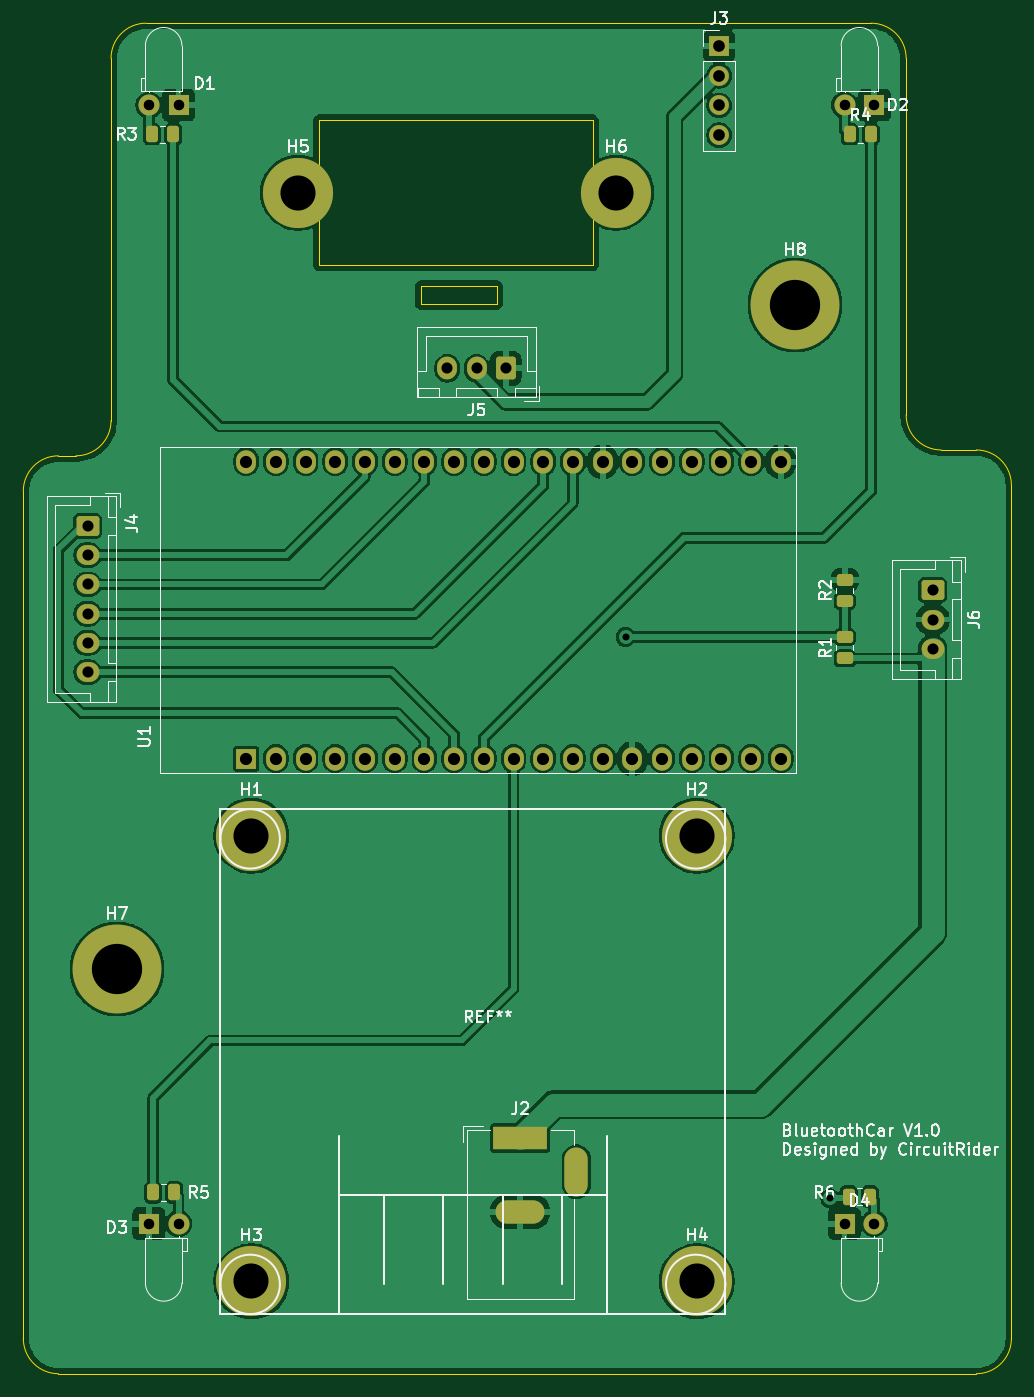
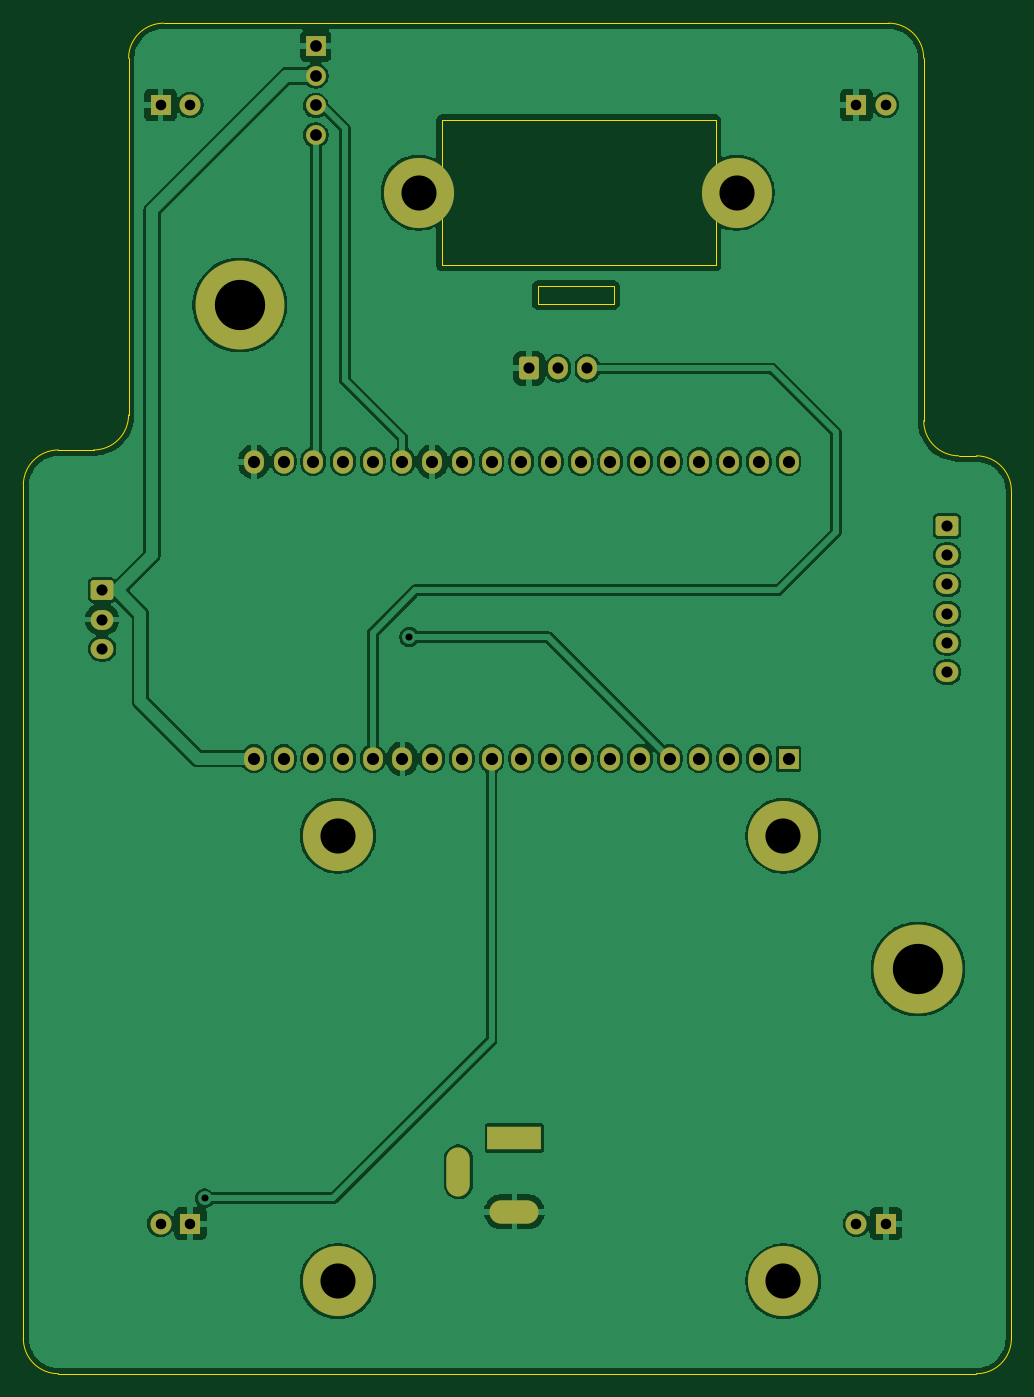
Circuit board: 11 layer files. Board 84.5 x 115.5 mm.
- bottom_copper: BluetoothCar-B_Cu.gbl (136083 bytes)
- bottom_mask: BluetoothCar-B_Mask.gbs (3784 bytes)
- paste: BluetoothCar-B_Paste.gbp (455 bytes)
- bottom_silk: BluetoothCar-B_Silkscreen.gbo (456 bytes)
- outline: BluetoothCar-Edge_Cuts.gm1 (1728 bytes)
- top_copper: BluetoothCar-F_Cu.gtl (154500 bytes)
- top_mask: BluetoothCar-F_Mask.gts (4531 bytes)
- paste: BluetoothCar-F_Paste.gtp (2130 bytes)
- top_silk: BluetoothCar-F_Silkscreen.gto (51881 bytes)
- drill: BluetoothCar-NPTH.drl (269 bytes)
- drill: BluetoothCar-PTH.drl (1835 bytes)

=== bottom_copper: BluetoothCar-B_Cu.gbl (136083 bytes, source omitted) ===
=== bottom_mask: BluetoothCar-B_Mask.gbs ===
%TF.GenerationSoftware,KiCad,Pcbnew,9.0.6*%
%TF.CreationDate,2026-01-09T17:56:28+07:00*%
%TF.ProjectId,BluetoothCar,426c7565-746f-46f7-9468-4361722e6b69,rev?*%
%TF.SameCoordinates,Original*%
%TF.FileFunction,Soldermask,Bot*%
%TF.FilePolarity,Negative*%
%FSLAX46Y46*%
G04 Gerber Fmt 4.6, Leading zero omitted, Abs format (unit mm)*
G04 Created by KiCad (PCBNEW 9.0.6) date 2026-01-09 17:56:28*
%MOMM*%
%LPD*%
G01*
G04 APERTURE LIST*
G04 Aperture macros list*
%AMRoundRect*
0 Rectangle with rounded corners*
0 $1 Rounding radius*
0 $2 $3 $4 $5 $6 $7 $8 $9 X,Y pos of 4 corners*
0 Add a 4 corners polygon primitive as box body*
4,1,4,$2,$3,$4,$5,$6,$7,$8,$9,$2,$3,0*
0 Add four circle primitives for the rounded corners*
1,1,$1+$1,$2,$3*
1,1,$1+$1,$4,$5*
1,1,$1+$1,$6,$7*
1,1,$1+$1,$8,$9*
0 Add four rect primitives between the rounded corners*
20,1,$1+$1,$2,$3,$4,$5,0*
20,1,$1+$1,$4,$5,$6,$7,0*
20,1,$1+$1,$6,$7,$8,$9,0*
20,1,$1+$1,$8,$9,$2,$3,0*%
G04 Aperture macros list end*
%ADD10C,7.600000*%
%ADD11RoundRect,0.250000X0.600000X0.725000X-0.600000X0.725000X-0.600000X-0.725000X0.600000X-0.725000X0*%
%ADD12O,1.700000X1.950000*%
%ADD13C,6.000000*%
%ADD14R,1.700000X1.700000*%
%ADD15C,1.700000*%
%ADD16R,1.800000X1.800000*%
%ADD17C,1.800000*%
%ADD18RoundRect,0.250000X-0.725000X0.600000X-0.725000X-0.600000X0.725000X-0.600000X0.725000X0.600000X0*%
%ADD19O,1.950000X1.700000*%
%ADD20R,4.600000X2.000000*%
%ADD21O,4.200000X2.000000*%
%ADD22O,2.000000X4.200000*%
%ADD23O,1.700000X2.000000*%
G04 APERTURE END LIST*
D10*
%TO.C,H8*%
X136500000Y-69600000D03*
%TD*%
%TO.C,H7*%
X78500000Y-126400000D03*
%TD*%
D11*
%TO.C,J5*%
X111760000Y-75025000D03*
D12*
X109260000Y-75025000D03*
X106760000Y-75025000D03*
%TD*%
D13*
%TO.C,H4*%
X128100000Y-153100000D03*
%TD*%
D14*
%TO.C,J3*%
X130000000Y-47460000D03*
D15*
X130000000Y-50000000D03*
X130000000Y-52540000D03*
X130000000Y-55080000D03*
%TD*%
D16*
%TO.C,D2*%
X143270000Y-52500000D03*
D17*
X140730000Y-52500000D03*
%TD*%
D13*
%TO.C,H3*%
X90000000Y-153100000D03*
%TD*%
%TO.C,H6*%
X121200000Y-60000000D03*
%TD*%
D16*
%TO.C,D3*%
X81230000Y-148165000D03*
D17*
X83770000Y-148165000D03*
%TD*%
D18*
%TO.C,J4*%
X76000000Y-88500000D03*
D19*
X76000000Y-91000000D03*
X76000000Y-93500000D03*
X76000000Y-96000000D03*
X76000000Y-98500000D03*
X76000000Y-101000000D03*
%TD*%
D20*
%TO.C,J2*%
X113000000Y-140845000D03*
D21*
X113000000Y-147145000D03*
D22*
X117800000Y-143745000D03*
%TD*%
D13*
%TO.C,H2*%
X128100000Y-115000000D03*
%TD*%
%TO.C,H1*%
X90000000Y-115000000D03*
%TD*%
D16*
%TO.C,D4*%
X140730000Y-148165000D03*
D17*
X143270000Y-148165000D03*
%TD*%
D13*
%TO.C,H5*%
X94000000Y-60000000D03*
%TD*%
D18*
%TO.C,J6*%
X148260000Y-94000000D03*
D19*
X148260000Y-96500000D03*
X148260000Y-99000000D03*
%TD*%
D16*
%TO.C,D1*%
X83770000Y-52500000D03*
D17*
X81230000Y-52500000D03*
%TD*%
D14*
%TO.C,U1*%
X89560000Y-108400000D03*
D23*
X92100000Y-108400000D03*
X94640000Y-108400000D03*
X97180000Y-108400000D03*
X99720000Y-108400000D03*
X102260000Y-108400000D03*
X104800000Y-108400000D03*
X107340000Y-108400000D03*
X109880000Y-108400000D03*
X112420000Y-108400000D03*
X114960000Y-108400000D03*
X117500000Y-108400000D03*
X120040000Y-108400000D03*
X122580000Y-108400000D03*
X125120000Y-108400000D03*
X127660000Y-108400000D03*
X130200000Y-108400000D03*
X132740000Y-108400000D03*
X135280000Y-108400000D03*
X89560000Y-83000000D03*
X92100000Y-83000000D03*
X94640000Y-83000000D03*
X97180000Y-83000000D03*
X99720000Y-83000000D03*
X102260000Y-83000000D03*
X104800000Y-83000000D03*
X107340000Y-83000000D03*
X109880000Y-83000000D03*
X112420000Y-83000000D03*
X114960000Y-83000000D03*
X117500000Y-83000000D03*
X120040000Y-83000000D03*
X122580000Y-83000000D03*
X125120000Y-83000000D03*
X127660000Y-83000000D03*
X130200000Y-83000000D03*
X132740000Y-83000000D03*
X135280000Y-83000000D03*
%TD*%
M02*

=== paste: BluetoothCar-B_Paste.gbp ===
%TF.GenerationSoftware,KiCad,Pcbnew,9.0.6*%
%TF.CreationDate,2026-01-09T17:56:27+07:00*%
%TF.ProjectId,BluetoothCar,426c7565-746f-46f7-9468-4361722e6b69,rev?*%
%TF.SameCoordinates,Original*%
%TF.FileFunction,Paste,Bot*%
%TF.FilePolarity,Positive*%
%FSLAX46Y46*%
G04 Gerber Fmt 4.6, Leading zero omitted, Abs format (unit mm)*
G04 Created by KiCad (PCBNEW 9.0.6) date 2026-01-09 17:56:27*
%MOMM*%
%LPD*%
G01*
G04 APERTURE LIST*
G04 APERTURE END LIST*
M02*

=== bottom_silk: BluetoothCar-B_Silkscreen.gbo ===
%TF.GenerationSoftware,KiCad,Pcbnew,9.0.6*%
%TF.CreationDate,2026-01-09T17:56:27+07:00*%
%TF.ProjectId,BluetoothCar,426c7565-746f-46f7-9468-4361722e6b69,rev?*%
%TF.SameCoordinates,Original*%
%TF.FileFunction,Legend,Bot*%
%TF.FilePolarity,Positive*%
%FSLAX46Y46*%
G04 Gerber Fmt 4.6, Leading zero omitted, Abs format (unit mm)*
G04 Created by KiCad (PCBNEW 9.0.6) date 2026-01-09 17:56:27*
%MOMM*%
%LPD*%
G01*
G04 APERTURE LIST*
G04 APERTURE END LIST*
M02*

=== outline: BluetoothCar-Edge_Cuts.gm1 ===
%TF.GenerationSoftware,KiCad,Pcbnew,9.0.6*%
%TF.CreationDate,2026-01-09T17:56:28+07:00*%
%TF.ProjectId,BluetoothCar,426c7565-746f-46f7-9468-4361722e6b69,rev?*%
%TF.SameCoordinates,Original*%
%TF.FileFunction,Profile,NP*%
%FSLAX46Y46*%
G04 Gerber Fmt 4.6, Leading zero omitted, Abs format (unit mm)*
G04 Created by KiCad (PCBNEW 9.0.6) date 2026-01-09 17:56:28*
%MOMM*%
%LPD*%
G01*
G04 APERTURE LIST*
%TA.AperFunction,Profile*%
%ADD10C,0.050000*%
%TD*%
G04 APERTURE END LIST*
D10*
X95800000Y-53800000D02*
X119200000Y-53800000D01*
X119200000Y-66200000D01*
X95800000Y-66200000D01*
X95800000Y-53800000D01*
X155000000Y-158000000D02*
X155000000Y-85000000D01*
X78000000Y-48500000D02*
X78000000Y-79500000D01*
X143000000Y-45500000D02*
X81000000Y-45500000D01*
X143000000Y-45500000D02*
G75*
G02*
X146000000Y-48500000I0J-3000000D01*
G01*
X146000000Y-79000000D02*
X146000000Y-48500000D01*
X73500000Y-161000000D02*
G75*
G02*
X70500000Y-158000000I0J3000000D01*
G01*
X73500000Y-161000000D02*
X152000000Y-161000000D01*
X78000000Y-48500000D02*
G75*
G02*
X81000000Y-45500000I3000000J0D01*
G01*
X152000000Y-82000000D02*
X149000000Y-82000000D01*
X155000000Y-158000000D02*
G75*
G02*
X152000000Y-161000000I-3000000J0D01*
G01*
X70500000Y-85500000D02*
G75*
G02*
X73500000Y-82500000I3000000J0D01*
G01*
X75000000Y-82500000D02*
X73500000Y-82500000D01*
X78000000Y-79500000D02*
G75*
G02*
X75000000Y-82500000I-3000000J0D01*
G01*
X149000000Y-82000000D02*
G75*
G02*
X146000000Y-79000000I0J3000000D01*
G01*
X70500000Y-85500000D02*
X70500000Y-158000000D01*
X104500000Y-68000000D02*
X111000000Y-68000000D01*
X111000000Y-69500000D01*
X104500000Y-69500000D01*
X104500000Y-68000000D01*
X152000000Y-82000000D02*
G75*
G02*
X155000000Y-85000000I0J-3000000D01*
G01*
M02*

=== top_copper: BluetoothCar-F_Cu.gtl (154500 bytes, source omitted) ===
=== top_mask: BluetoothCar-F_Mask.gts ===
%TF.GenerationSoftware,KiCad,Pcbnew,9.0.6*%
%TF.CreationDate,2026-01-09T17:56:28+07:00*%
%TF.ProjectId,BluetoothCar,426c7565-746f-46f7-9468-4361722e6b69,rev?*%
%TF.SameCoordinates,Original*%
%TF.FileFunction,Soldermask,Top*%
%TF.FilePolarity,Negative*%
%FSLAX46Y46*%
G04 Gerber Fmt 4.6, Leading zero omitted, Abs format (unit mm)*
G04 Created by KiCad (PCBNEW 9.0.6) date 2026-01-09 17:56:28*
%MOMM*%
%LPD*%
G01*
G04 APERTURE LIST*
G04 Aperture macros list*
%AMRoundRect*
0 Rectangle with rounded corners*
0 $1 Rounding radius*
0 $2 $3 $4 $5 $6 $7 $8 $9 X,Y pos of 4 corners*
0 Add a 4 corners polygon primitive as box body*
4,1,4,$2,$3,$4,$5,$6,$7,$8,$9,$2,$3,0*
0 Add four circle primitives for the rounded corners*
1,1,$1+$1,$2,$3*
1,1,$1+$1,$4,$5*
1,1,$1+$1,$6,$7*
1,1,$1+$1,$8,$9*
0 Add four rect primitives between the rounded corners*
20,1,$1+$1,$2,$3,$4,$5,0*
20,1,$1+$1,$4,$5,$6,$7,0*
20,1,$1+$1,$6,$7,$8,$9,0*
20,1,$1+$1,$8,$9,$2,$3,0*%
G04 Aperture macros list end*
%ADD10C,7.600000*%
%ADD11RoundRect,0.250000X0.600000X0.725000X-0.600000X0.725000X-0.600000X-0.725000X0.600000X-0.725000X0*%
%ADD12O,1.700000X1.950000*%
%ADD13C,6.000000*%
%ADD14RoundRect,0.250000X-0.262500X-0.450000X0.262500X-0.450000X0.262500X0.450000X-0.262500X0.450000X0*%
%ADD15R,1.700000X1.700000*%
%ADD16C,1.700000*%
%ADD17R,1.800000X1.800000*%
%ADD18C,1.800000*%
%ADD19RoundRect,0.250000X0.450000X-0.262500X0.450000X0.262500X-0.450000X0.262500X-0.450000X-0.262500X0*%
%ADD20RoundRect,0.250000X-0.725000X0.600000X-0.725000X-0.600000X0.725000X-0.600000X0.725000X0.600000X0*%
%ADD21O,1.950000X1.700000*%
%ADD22R,4.600000X2.000000*%
%ADD23O,4.200000X2.000000*%
%ADD24O,2.000000X4.200000*%
%ADD25RoundRect,0.250000X0.262500X0.450000X-0.262500X0.450000X-0.262500X-0.450000X0.262500X-0.450000X0*%
%ADD26O,1.700000X2.000000*%
G04 APERTURE END LIST*
D10*
%TO.C,H8*%
X136500000Y-69600000D03*
%TD*%
%TO.C,H7*%
X78500000Y-126400000D03*
%TD*%
D11*
%TO.C,J5*%
X111760000Y-75025000D03*
D12*
X109260000Y-75025000D03*
X106760000Y-75025000D03*
%TD*%
D13*
%TO.C,H4*%
X128100000Y-153100000D03*
%TD*%
D14*
%TO.C,R4*%
X141175000Y-55000000D03*
X143000000Y-55000000D03*
%TD*%
D15*
%TO.C,J3*%
X130000000Y-47460000D03*
D16*
X130000000Y-50000000D03*
X130000000Y-52540000D03*
X130000000Y-55080000D03*
%TD*%
D17*
%TO.C,D2*%
X143270000Y-52500000D03*
D18*
X140730000Y-52500000D03*
%TD*%
D19*
%TO.C,R2*%
X140760000Y-94912500D03*
X140760000Y-93087500D03*
%TD*%
D13*
%TO.C,H3*%
X90000000Y-153100000D03*
%TD*%
%TO.C,H6*%
X121200000Y-60000000D03*
%TD*%
D14*
%TO.C,R3*%
X81500000Y-55000000D03*
X83325000Y-55000000D03*
%TD*%
D17*
%TO.C,D3*%
X81230000Y-148165000D03*
D18*
X83770000Y-148165000D03*
%TD*%
D20*
%TO.C,J4*%
X76000000Y-88500000D03*
D21*
X76000000Y-91000000D03*
X76000000Y-93500000D03*
X76000000Y-96000000D03*
X76000000Y-98500000D03*
X76000000Y-101000000D03*
%TD*%
D22*
%TO.C,J2*%
X113000000Y-140845000D03*
D23*
X113000000Y-147145000D03*
D24*
X117800000Y-143745000D03*
%TD*%
D13*
%TO.C,H2*%
X128100000Y-115000000D03*
%TD*%
%TO.C,H1*%
X90000000Y-115000000D03*
%TD*%
D19*
%TO.C,R1*%
X140760000Y-99825000D03*
X140760000Y-98000000D03*
%TD*%
D17*
%TO.C,D4*%
X140730000Y-148165000D03*
D18*
X143270000Y-148165000D03*
%TD*%
D13*
%TO.C,H5*%
X94000000Y-60000000D03*
%TD*%
D20*
%TO.C,J6*%
X148260000Y-94000000D03*
D21*
X148260000Y-96500000D03*
X148260000Y-99000000D03*
%TD*%
D25*
%TO.C,R6*%
X142912500Y-145845000D03*
X141087500Y-145845000D03*
%TD*%
D17*
%TO.C,D1*%
X83770000Y-52500000D03*
D18*
X81230000Y-52500000D03*
%TD*%
D25*
%TO.C,R5*%
X83412500Y-145500000D03*
X81587500Y-145500000D03*
%TD*%
D15*
%TO.C,U1*%
X89560000Y-108400000D03*
D26*
X92100000Y-108400000D03*
X94640000Y-108400000D03*
X97180000Y-108400000D03*
X99720000Y-108400000D03*
X102260000Y-108400000D03*
X104800000Y-108400000D03*
X107340000Y-108400000D03*
X109880000Y-108400000D03*
X112420000Y-108400000D03*
X114960000Y-108400000D03*
X117500000Y-108400000D03*
X120040000Y-108400000D03*
X122580000Y-108400000D03*
X125120000Y-108400000D03*
X127660000Y-108400000D03*
X130200000Y-108400000D03*
X132740000Y-108400000D03*
X135280000Y-108400000D03*
X89560000Y-83000000D03*
X92100000Y-83000000D03*
X94640000Y-83000000D03*
X97180000Y-83000000D03*
X99720000Y-83000000D03*
X102260000Y-83000000D03*
X104800000Y-83000000D03*
X107340000Y-83000000D03*
X109880000Y-83000000D03*
X112420000Y-83000000D03*
X114960000Y-83000000D03*
X117500000Y-83000000D03*
X120040000Y-83000000D03*
X122580000Y-83000000D03*
X125120000Y-83000000D03*
X127660000Y-83000000D03*
X130200000Y-83000000D03*
X132740000Y-83000000D03*
X135280000Y-83000000D03*
%TD*%
M02*

=== paste: BluetoothCar-F_Paste.gtp (2130 bytes, source withheld) ===
=== top_silk: BluetoothCar-F_Silkscreen.gto (51881 bytes, source omitted) ===
=== drill: BluetoothCar-NPTH.drl ===
M48
; DRILL file {KiCad 9.0.6} date 2026-01-09T17:56:32+0700
; FORMAT={-:-/ absolute / metric / decimal}
; #@! TF.CreationDate,2026-01-09T17:56:32+07:00
; #@! TF.GenerationSoftware,Kicad,Pcbnew,9.0.6
; #@! TF.FileFunction,NonPlated,1,2,NPTH
FMAT,2
METRIC
%
G90
G05
M30

=== drill: BluetoothCar-PTH.drl ===
M48
; DRILL file {KiCad 9.0.6} date 2026-01-09T17:56:32+0700
; FORMAT={-:-/ absolute / metric / decimal}
; #@! TF.CreationDate,2026-01-09T17:56:32+07:00
; #@! TF.GenerationSoftware,Kicad,Pcbnew,9.0.6
; #@! TF.FileFunction,Plated,1,2,PTH
FMAT,2
METRIC
; #@! TA.AperFunction,Plated,PTH,ViaDrill
T1C0.600
; #@! TA.AperFunction,Plated,PTH,ComponentDrill
T2C0.900
; #@! TA.AperFunction,Plated,PTH,ComponentDrill
T3C0.950
; #@! TA.AperFunction,Plated,PTH,ComponentDrill
T4C1.000
; #@! TA.AperFunction,Plated,PTH,ComponentDrill
T5C1.040
; #@! TA.AperFunction,Plated,PTH,ComponentDrill
T6C3.000
; #@! TA.AperFunction,Plated,PTH,ComponentDrill
T7C4.300
%
G90
G05
T1
X122.0Y-98.0
X139.5Y-146.0
T2
X81.23Y-52.5
X81.23Y-148.165
X83.77Y-52.5
X83.77Y-148.165
X140.73Y-52.5
X140.73Y-148.165
X143.27Y-52.5
X143.27Y-148.165
T3
X76.0Y-88.5
X76.0Y-91.0
X76.0Y-93.5
X76.0Y-96.0
X76.0Y-98.5
X76.0Y-101.0
X106.76Y-75.025
X109.26Y-75.025
X111.76Y-75.025
X148.26Y-94.0
X148.26Y-96.5
X148.26Y-99.0
T4
X130.0Y-47.46
X130.0Y-50.0
X130.0Y-52.54
X130.0Y-55.08
T5
X89.56Y-83.0
X89.56Y-108.4
X92.1Y-83.0
X92.1Y-108.4
X94.64Y-83.0
X94.64Y-108.4
X97.18Y-83.0
X97.18Y-108.4
X99.72Y-83.0
X99.72Y-108.4
X102.26Y-83.0
X102.26Y-108.4
X104.8Y-83.0
X104.8Y-108.4
X107.34Y-83.0
X107.34Y-108.4
X109.88Y-83.0
X109.88Y-108.4
X112.42Y-83.0
X112.42Y-108.4
X114.96Y-83.0
X114.96Y-108.4
X117.5Y-83.0
X117.5Y-108.4
X120.04Y-83.0
X120.04Y-108.4
X122.58Y-83.0
X122.58Y-108.4
X125.12Y-83.0
X125.12Y-108.4
X127.66Y-83.0
X127.66Y-108.4
X130.2Y-83.0
X130.2Y-108.4
X132.74Y-83.0
X132.74Y-108.4
X135.28Y-83.0
X135.28Y-108.4
T6
X90.0Y-115.0
X90.0Y-153.1
X94.0Y-60.0
X121.2Y-60.0
X128.1Y-115.0
X128.1Y-153.1
T7
X78.5Y-126.4
X136.5Y-69.6
T4
G00X111.7Y-140.845
M15
G01X114.3Y-140.845
M16
G05
G00X111.9Y-147.145
M15
G01X114.1Y-147.145
M16
G05
G00X117.8Y-142.645
M15
G01X117.8Y-144.845
M16
G05
M30
